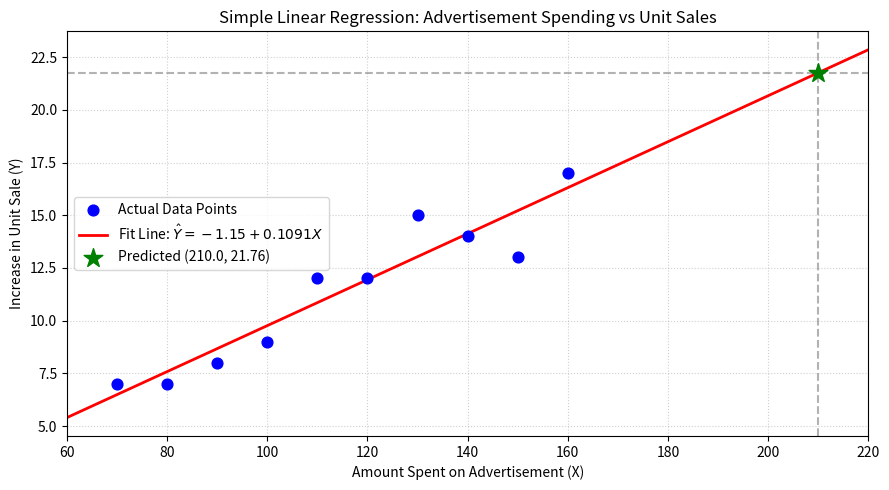

The matplotlib source for this figure:
import matplotlib.pyplot as plt
import numpy as np

# Given data
X = np.array([70, 80, 90, 100, 110, 120, 130, 140, 150, 160], dtype=float)
Y = np.array([7, 7, 8, 9, 12, 12, 15, 14, 13, 17], dtype=float)

# 1. Compute means
x_mean = np.mean(X)  # 115.0
y_mean = np.mean(Y)  # 11.4

# 2. Compute parameters using Ordinary Least Squares (OLS)
# w1 (slope) = sum((X - x_mean) * (Y - y_mean)) / sum((X - x_mean)^2)
w1 = np.sum((X - x_mean) * (Y - y_mean)) / np.sum((X - x_mean) ** 2)

# w0 (intercept) = y_mean - w1 * x_mean
w0 = y_mean - w1 * x_mean

# 3. Predict Y for X = 210
x_target = 210.0
y_pred = w0 + w1 * x_target

print(f"Intercept (w0) : {w0:.6f}")
print(f"Slope (w1)     : {w1:.6f}")
print(f"Regression Eq  : Y_hat = {w0:.4f} + {w1:.4f} * X")
print(f"Predicted Y at X = {x_target}: {y_pred:.4f}")

# 4. Plotting
plt.figure(figsize=(9, 5))
plt.scatter(X, Y, color="blue", s=60, label="Actual Data Points", zorder=3)

# Best fit line
x_vals = np.linspace(60, 220, 100)
y_vals = w0 + w1 * x_vals
plt.plot(
    x_vals,
    y_vals,
    color="red",
    linewidth=2,
    label=f"Fit Line: $\\hat{{Y}} = {w0:.2f} + {w1:.4f}X$",
)

# Target point
plt.scatter(
    [x_target],
    [y_pred],
    color="green",
    marker="*",
    s=200,
    zorder=4,
    label=f"Predicted ({x_target}, {y_pred:.2f})",
)
plt.axvline(x=x_target, color="gray", linestyle="--", alpha=0.6)
plt.axhline(y=y_pred, color="gray", linestyle="--", alpha=0.6)

plt.title(
    "Simple Linear Regression: Advertisement Spending vs Unit Sales", fontsize=12
)
plt.xlabel("Amount Spent on Advertisement (X)")
plt.ylabel("Increase in Unit Sale (Y)")
plt.xlim(60, 220)
plt.legend()
plt.grid(True, linestyle=":", alpha=0.6)
plt.tight_layout()
plt.show()
